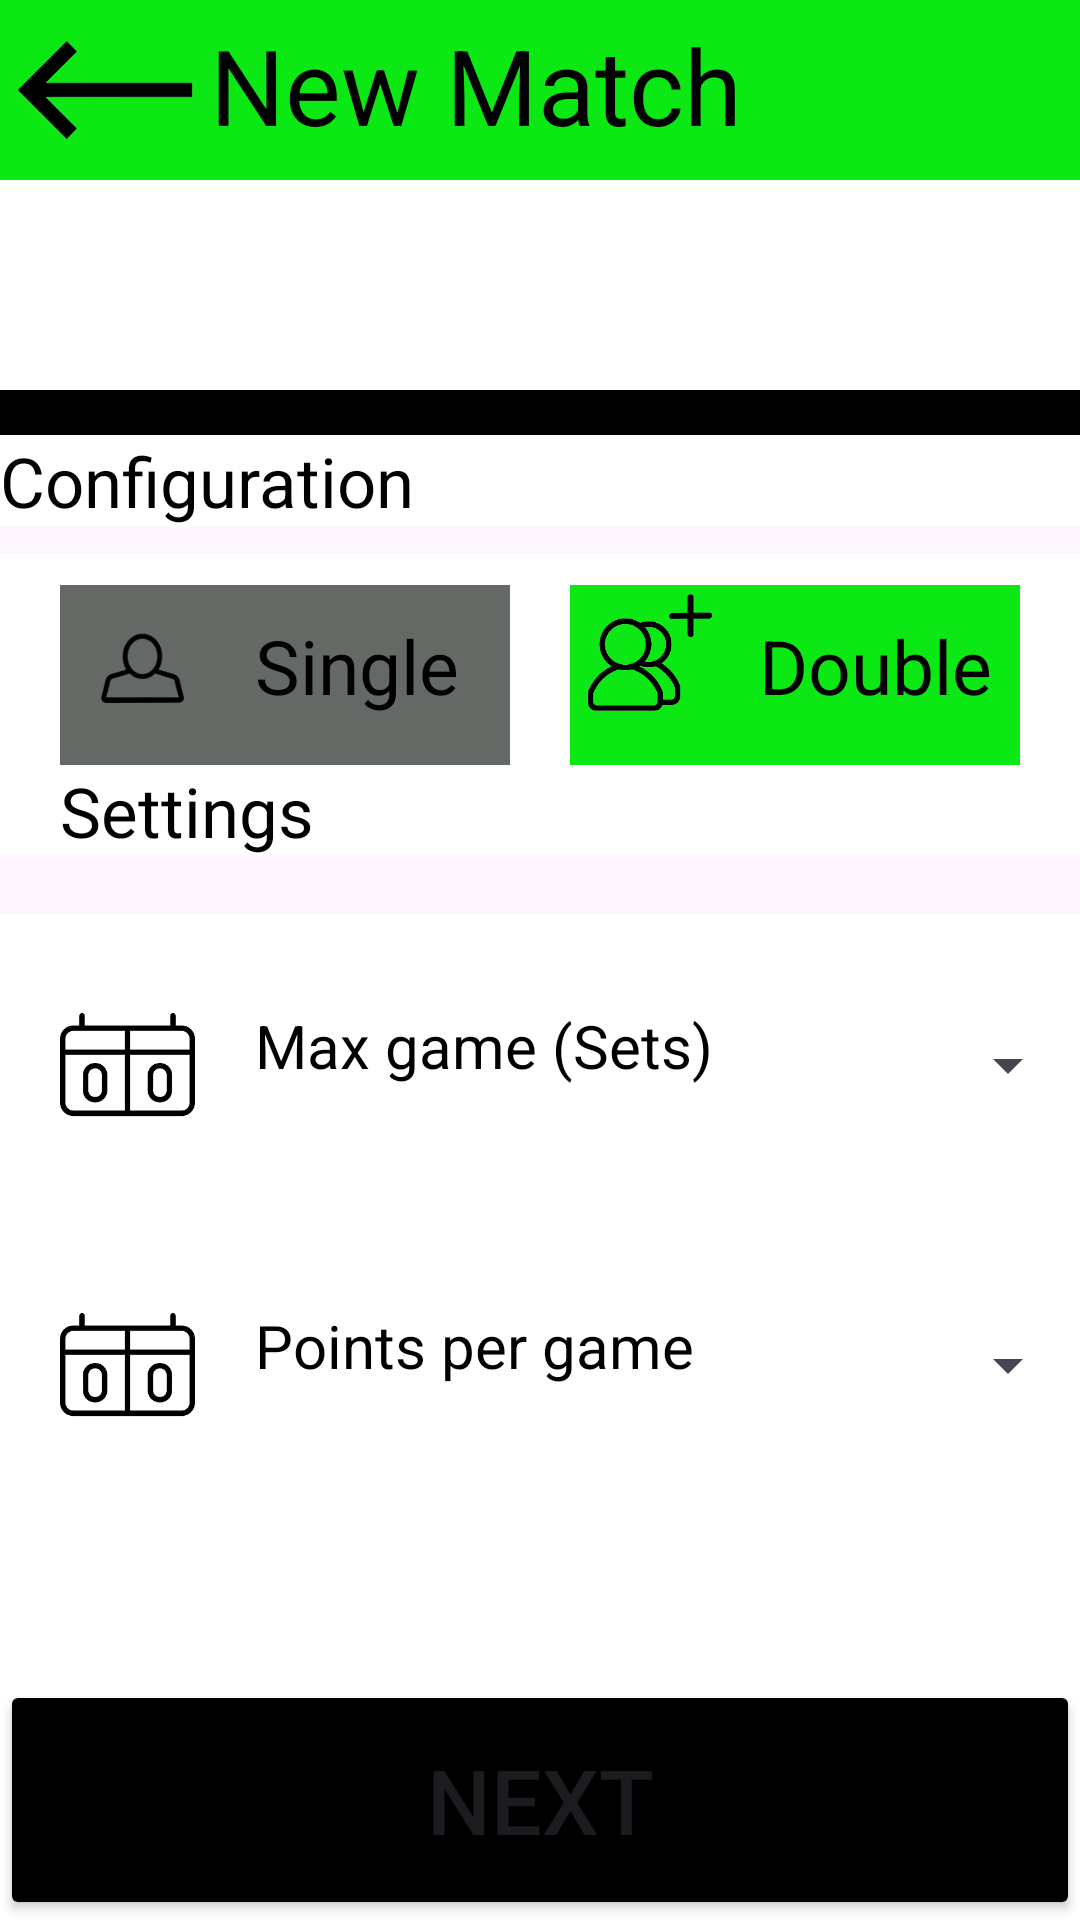

This screen was rendered from an Android layout file. Write that file and the resources it references.
<!-- AndroidManifest.xml: application theme Theme.Badminton_scorer -->
<!-- res/layout/activity_game_start.xml -->
<LinearLayout
    xmlns:android="http://schemas.android.com/apk/res/android"
    xmlns:app="http://schemas.android.com/apk/res-auto"
    android:layout_width="match_parent"
    android:layout_height="match_parent"
    android:orientation="vertical">

    <LinearLayout
        android:layout_width="match_parent"
        android:layout_height="60dp"

        android:orientation="horizontal">

        <LinearLayout
            android:layout_width="70dp"
            android:layout_height="match_parent"
            android:background="@color/green"
            android:orientation="horizontal">


            <ImageView
                android:id="@+id/imageView"
                android:layout_width="match_parent"
                android:layout_height="match_parent"
                android:layout_weight="1"
                android:src="@drawable/left_arrow" />
        </LinearLayout>

        <LinearLayout
            android:layout_width="match_parent"
            android:layout_height="match_parent"
            android:orientation="horizontal"
            android:background="@color/green"
            >

            <TextView
                android:id="@+id/textView"
                android:layout_width="274dp"
                android:layout_height="match_parent"
                android:layout_weight="1"
                android:paddingTop="5dp"
                android:text="New Match"
                android:textColor="@color/black"
                android:textAlignment="textStart"
                android:textSize="35dp" />
        </LinearLayout>

    </LinearLayout>

    <LinearLayout
        xmlns:android="http://schemas.android.com/apk/res/android"
        xmlns:app="http://schemas.android.com/apk/res-auto"
        android:layout_width="match_parent"
        android:layout_height="85dp"
        android:orientation="horizontal"
        android:background="@color/black">

        <LinearLayout
            android:layout_width="match_parent"
            android:layout_height="70dp"
            android:orientation="horizontal"
            android:background="@color/white">

            <TextView
                android:id="@+id/textViewS"
                android:layout_width="match_parent"
                android:layout_height="match_parent"
                android:layout_weight="1"
                android:paddingTop="10dp"
                android:textColor="@color/black"
                android:text=""
                android:textAlignment="center"
                android:textSize="40dp" />
        </LinearLayout>

    </LinearLayout>


    <LinearLayout
        android:layout_width="match_parent"
        android:layout_height="30dp"
        android:orientation="vertical"
        android:background="@color/white">

        <TextView
            android:id="@+id/textViewS2"
            android:layout_width="match_parent"
            android:layout_height="100dp"
            android:layout_weight="1"
            android:text="Configuration"
            android:textColor="@color/black"

            android:textSize="23dp" />


    </LinearLayout>
    <LinearLayout
        android:layout_width="match_parent"
        android:layout_height="70dp"
        android:layout_marginTop="30px"
        android:orientation="horizontal"

        android:background="@color/white">
        <LinearLayout
            android:layout_width="150dp"
            android:layout_height="match_parent"
            android:layout_marginTop="30px"
            android:orientation="horizontal"
            android:background="@color/gray"
            android:layout_marginLeft="20dp">
            <ImageView
                android:id="@+id/imageButton"
                android:layout_width="10dp"
                android:layout_height="match_parent"
                android:layout_weight="1"
                android:src="@drawable/single_player" />
            <TextView
                android:id="@+id/button3"
                android:layout_width="50dp"
                android:layout_height="match_parent"
                android:layout_weight="1"
                android:backgroundTint="@color/gray"
                android:textAlignment="textStart"
                android:padding="10dp"
                android:textSize="25dp"
                android:textColor="@color/black"
                android:text="Single" />


        </LinearLayout>
        <LinearLayout
            android:layout_width="150dp"
            android:layout_height="match_parent"
            android:layout_marginTop="30px"
            android:orientation="horizontal"
            android:background="@color/green"
            android:layout_marginLeft="20dp">
            <ImageView
                android:id="@+id/imageButton33"
                android:layout_width="17dp"
                android:layout_height="45dp"
                android:layout_weight="1"
                android:src="@drawable/double_play" />

            <TextView
                android:id="@+id/button4"
                android:layout_width="60dp"
                android:layout_height="match_parent"
                android:layout_weight="1"
                android:backgroundTint="@color/green"
                android:textSize="25dp"
                android:paddingTop="10dp"
                android:textAlignment="center"
                android:textColor="@color/black"
                android:text="Double" />
        </LinearLayout>





    </LinearLayout>
    <LinearLayout
        android:layout_width="match_parent"
        android:layout_height="30dp"
        android:orientation="vertical"
        android:background="@color/white">

        <TextView
            android:id="@+id/textViewS289"
            android:layout_width="match_parent"
            android:layout_height="100dp"
            android:layout_weight="1"
            android:text="Settings"
            android:textColor="@color/black"
            android:layout_marginLeft="20dp"
            android:textSize="23dp" />


    </LinearLayout>
    <LinearLayout
        android:layout_marginTop="20dp"
        android:layout_width="match_parent"
        android:layout_height="200dp"
        android:orientation="vertical"
        android:background="@color/white">
        <LinearLayout
            android:layout_width="match_parent"
            android:layout_height="100dp"
            android:orientation="horizontal"
            android:textAlignment="center"
            android:layout_gravity="center"
            android:background="@color/white"
            >
            <ImageView
                android:id="@+id/imageButton330"
                android:layout_width="50dp"
                android:layout_height="45dp"
                android:layout_weight="1"
                android:layout_gravity="center"
                android:src="@drawable/points" />
            <TextView
                android:id="@+id/button5"
                android:layout_width="160dp"
                android:layout_height="40dp"
                android:textSize="20dp"
                android:text="Max game (Sets)"
                android:layout_gravity="center"
                android:textColor="@color/black"
                />
            <Spinner
                android:id="@+id/spinner"
                android:layout_width="115dp"
                android:layout_height="80dp"
                android:layout_gravity="center"/>
        </LinearLayout>
        <LinearLayout
            android:layout_width="match_parent"
            android:layout_height="100dp"
            android:orientation="horizontal"
            android:textAlignment="center"
            android:background="@color/white">
            <ImageView
                android:id="@+id/imageButton3300"
                android:layout_width="50dp"
                android:layout_height="45dp"
                android:layout_weight="1"
                android:layout_gravity="center"
                android:src="@drawable/points" />
            <TextView
                android:id="@+id/button6"
                android:layout_width="160dp"
                android:layout_height="40dp"
                android:textSize="20dp"
                android:layout_gravity="center"
                android:text="Points per game"
                android:textColor="@color/black"
                />
            <Spinner
                android:id="@+id/spinner2"
                android:layout_width="115dp"
                android:layout_height="80dp"
                android:layout_gravity="center"/>
        </LinearLayout>





    </LinearLayout>
    <LinearLayout
        android:layout_width="match_parent"
        android:layout_height="match_parent"
        android:orientation="horizontal"
        android:background="@color/white">


        <Button
            android:id="@+id/button7"
            android:layout_width="match_parent"
            android:layout_height="80dp"
            android:layout_gravity="bottom"
            android:layout_weight="1"
            android:backgroundTint="@color/black"
            android:text="Next"
            android:textSize="30dp" />

    </LinearLayout>

</LinearLayout>
<!-- resources referenced by this layout -->
<resources>
  <color name="black">#FF000000</color>
  <color name="gray">#656965</color>
  <color name="green">#0BE814</color>
  <color name="white">#FFFFFFFF</color>
  <!-- drawable double_play: png bitmap (drawable, 7353 bytes) -->
  <!-- drawable left_arrow: png bitmap (drawable, 3879 bytes) -->
  <!-- drawable points: png bitmap (drawable, 2012 bytes) -->
  <!-- drawable single_player: png bitmap (drawable, 2301 bytes) -->
  <style name="Theme.Badminton_scorer" parent="Base.Theme.Badminton_scorer" />
  <style name="Base.Theme.Badminton_scorer" parent="Theme.Material3.DayNight.NoActionBar">
          
          
      </style>
</resources>
